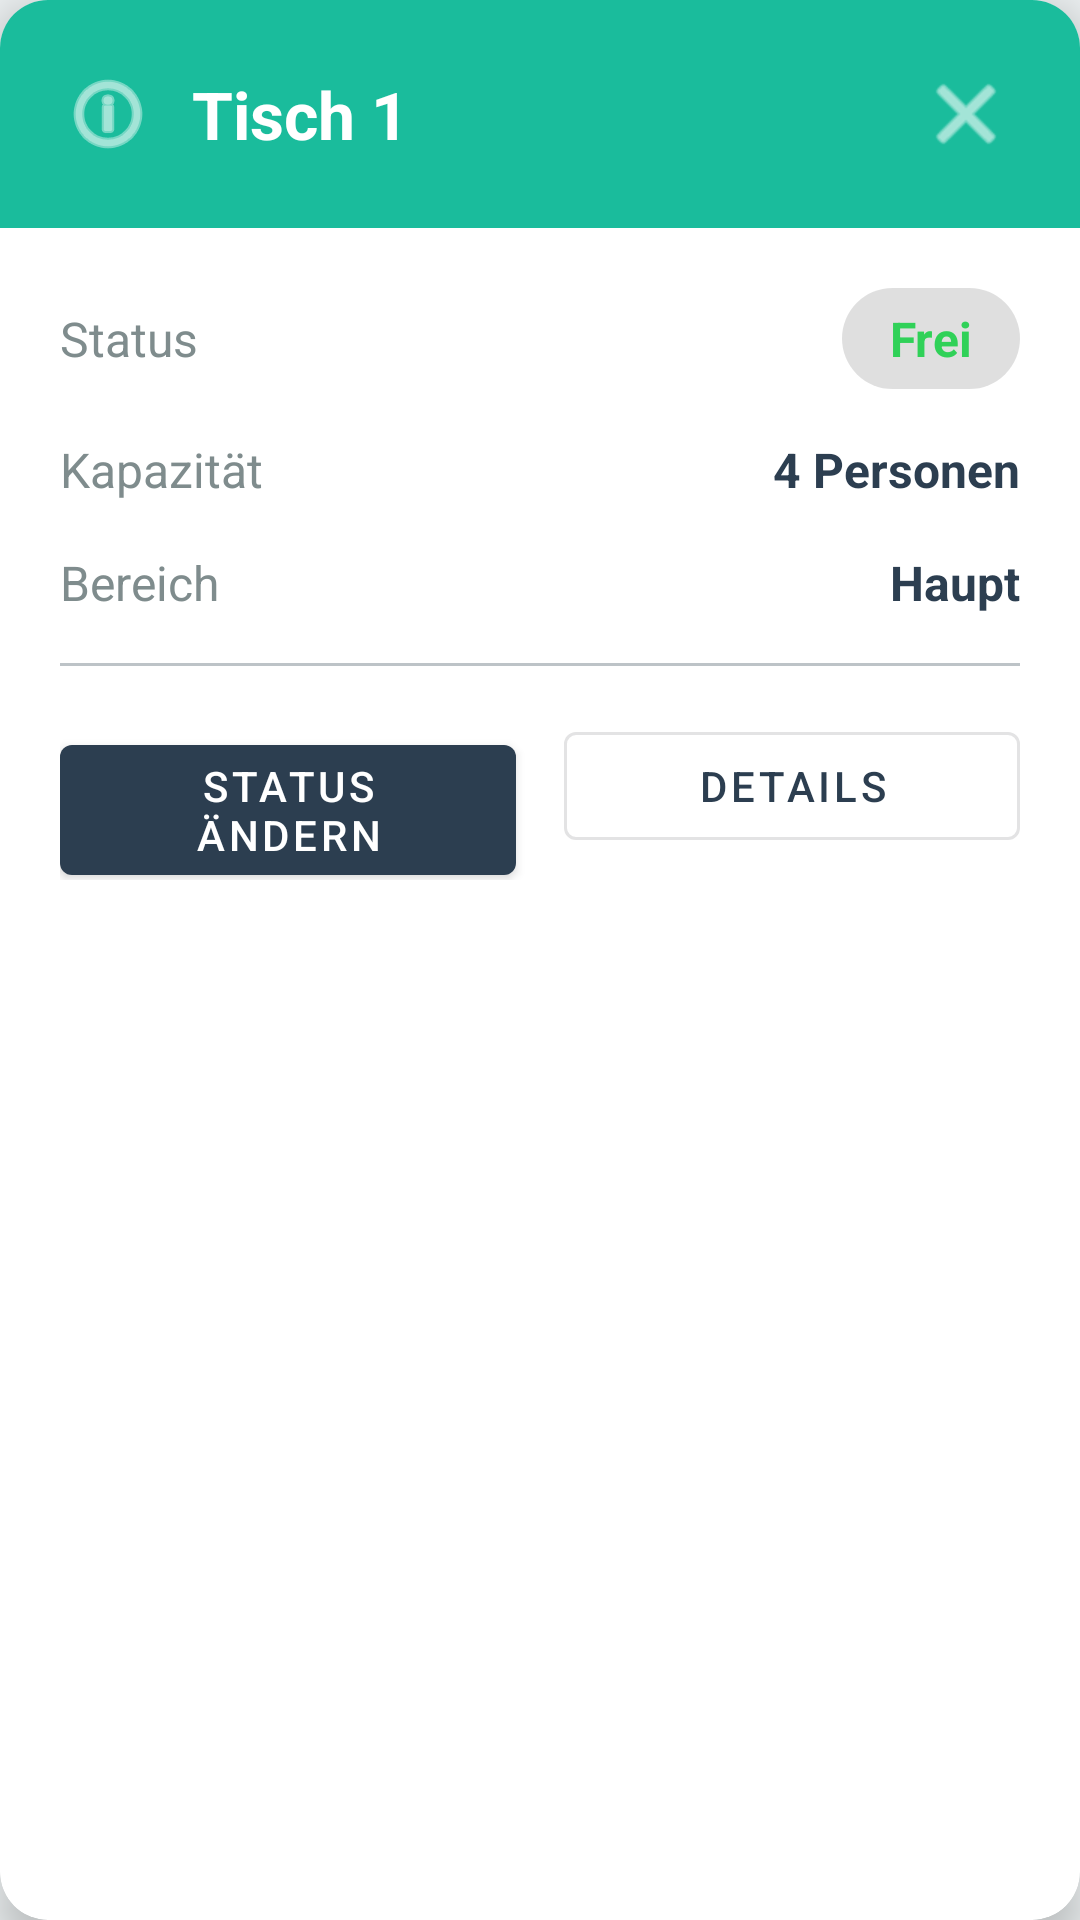

Here is an Android app screen rendered from its layout file. Give the layout XML and the strings, colors and styles it references.
<!-- AndroidManifest.xml: application theme Theme.LPTableLook -->
<!-- res/layout/dialog_table_details.xml -->
<?xml version="1.0" encoding="utf-8"?>
<androidx.cardview.widget.CardView xmlns:android="http://schemas.android.com/apk/res/android"
    xmlns:app="http://schemas.android.com/apk/res-auto"
    android:layout_width="match_parent"
    android:layout_height="wrap_content"
    android:layout_margin="32dp"
    app:cardCornerRadius="16dp"
    app:cardElevation="8dp">

    <LinearLayout
        android:layout_width="match_parent"
        android:layout_height="wrap_content"
        android:orientation="vertical">

        
        <LinearLayout
            android:id="@+id/headerLayout"
            android:layout_width="match_parent"
            android:layout_height="wrap_content"
            android:orientation="horizontal"
            android:gravity="center_vertical"
            android:padding="20dp"
            android:background="@color/turquoise">

            <ImageView
                android:layout_width="32dp"
                android:layout_height="32dp"
                android:src="@android:drawable/ic_menu_info_details"
                android:contentDescription="Table"
                app:tint="@color/white" />

            <TextView
                android:id="@+id/tvTableName"
                android:layout_width="0dp"
                android:layout_height="wrap_content"
                android:layout_weight="1"
                android:layout_marginStart="12dp"
                android:text="Tisch 1"
                android:textColor="@color/white"
                android:textSize="22sp"
                android:textStyle="bold" />

            <ImageButton
                android:id="@+id/btnClose"
                android:layout_width="36dp"
                android:layout_height="36dp"
                android:src="@android:drawable/ic_menu_close_clear_cancel"
                android:background="?attr/selectableItemBackgroundBorderless"
                android:contentDescription="Close"
                app:tint="@color/white" />

        </LinearLayout>

        
        <LinearLayout
            android:layout_width="match_parent"
            android:layout_height="wrap_content"
            android:orientation="vertical"
            android:padding="20dp">

            
            <LinearLayout
                android:layout_width="match_parent"
                android:layout_height="wrap_content"
                android:orientation="horizontal"
                android:gravity="center_vertical"
                android:layout_marginBottom="16dp">

                <TextView
                    android:layout_width="0dp"
                    android:layout_height="wrap_content"
                    android:layout_weight="1"
                    android:text="Status"
                    android:textSize="16sp"
                    android:textColor="@color/text_secondary" />

                <TextView
                    android:id="@+id/tvStatus"
                    android:layout_width="wrap_content"
                    android:layout_height="wrap_content"
                    android:text="Frei"
                    android:textSize="16sp"
                    android:textStyle="bold"
                    android:textColor="@color/table_available"
                    android:paddingHorizontal="16dp"
                    android:paddingVertical="6dp"
                    android:background="@drawable/status_badge_background" />

            </LinearLayout>

            
            <LinearLayout
                android:id="@+id/waiterRow"
                android:layout_width="match_parent"
                android:layout_height="wrap_content"
                android:orientation="horizontal"
                android:gravity="center_vertical"
                android:layout_marginBottom="16dp"
                android:visibility="gone">

                <TextView
                    android:layout_width="0dp"
                    android:layout_height="wrap_content"
                    android:layout_weight="1"
                    android:text="Kellner"
                    android:textSize="16sp"
                    android:textColor="@color/text_secondary" />

                <TextView
                    android:id="@+id/tvWaiter"
                    android:layout_width="wrap_content"
                    android:layout_height="wrap_content"
                    android:text=""
                    android:textSize="16sp"
                    android:textStyle="bold"
                    android:textColor="@color/turquoise_dark" />

            </LinearLayout>

            
            <LinearLayout
                android:layout_width="match_parent"
                android:layout_height="wrap_content"
                android:orientation="horizontal"
                android:gravity="center_vertical"
                android:layout_marginBottom="16dp">

                <TextView
                    android:layout_width="0dp"
                    android:layout_height="wrap_content"
                    android:layout_weight="1"
                    android:text="Kapazität"
                    android:textSize="16sp"
                    android:textColor="@color/text_secondary" />

                <TextView
                    android:id="@+id/tvCapacity"
                    android:layout_width="wrap_content"
                    android:layout_height="wrap_content"
                    android:text="4 Personen"
                    android:textSize="16sp"
                    android:textStyle="bold"
                    android:textColor="@color/text_primary" />

            </LinearLayout>

            
            <LinearLayout
                android:layout_width="match_parent"
                android:layout_height="wrap_content"
                android:orientation="horizontal"
                android:gravity="center_vertical"
                android:layout_marginBottom="16dp">

                <TextView
                    android:layout_width="0dp"
                    android:layout_height="wrap_content"
                    android:layout_weight="1"
                    android:text="Bereich"
                    android:textSize="16sp"
                    android:textColor="@color/text_secondary" />

                <TextView
                    android:id="@+id/tvPlatform"
                    android:layout_width="wrap_content"
                    android:layout_height="wrap_content"
                    android:text="Haupt"
                    android:textSize="16sp"
                    android:textStyle="bold"
                    android:textColor="@color/text_primary" />

            </LinearLayout>

            
            <View
                android:layout_width="match_parent"
                android:layout_height="1dp"
                android:background="@color/grid_line"
                android:layout_marginBottom="16dp" />

            
            <LinearLayout
                android:layout_width="match_parent"
                android:layout_height="wrap_content"
                android:orientation="horizontal">

                <com.google.android.material.button.MaterialButton
                    android:id="@+id/btnToggleStatus"
                    android:layout_width="0dp"
                    android:layout_height="wrap_content"
                    android:layout_weight="1"
                    android:text="Status ändern"
                    android:layout_marginEnd="8dp"
                    style="@style/Widget.MaterialComponents.Button" />

                <com.google.android.material.button.MaterialButton
                    android:id="@+id/btnDetails"
                    android:layout_width="0dp"
                    android:layout_height="wrap_content"
                    android:layout_weight="1"
                    android:text="Details"
                    android:layout_marginStart="8dp"
                    style="@style/Widget.MaterialComponents.Button.OutlinedButton" />

            </LinearLayout>

        </LinearLayout>

    </LinearLayout>

</androidx.cardview.widget.CardView>
<!-- resources referenced by this layout -->
<resources>
  <color name="grid_line">#BDC3C7</color>
  <color name="table_available">#30D158</color>
  <color name="text_primary">#2C3E50</color>
  <color name="text_secondary">#7F8C8D</color>
  <color name="turquoise">#1ABC9C</color>
  <color name="turquoise_dark">#16A085</color>
  <color name="white">#FFFFFFFF</color>
  <!-- drawable status_badge_background (drawable) -->
  <?xml version="1.0" encoding="utf-8"?>
  <shape xmlns:android="http://schemas.android.com/apk/res/android"
      android:shape="rectangle">
      <solid android:color="#20000000" />
      <corners android:radius="20dp" />
  </shape>
  <style name="Theme.LPTableLook" parent="Base.Theme.LPTableLook" />
  <style name="Base.Theme.LPTableLook" parent="Theme.Material3.DayNight.NoActionBar">
          <item name="colorPrimary">@color/primary</item>
          <item name="colorPrimaryDark">@color/primary_dark</item>
          <item name="colorAccent">@color/accent</item>
          <item name="android:windowBackground">@color/background_main</item>
          
          <item name="android:windowFullscreen">true</item>
          <item name="android:windowLayoutInDisplayCutoutMode">shortEdges</item>
      </style>
  <color name="primary">#2C3E50</color>
  <color name="primary_dark">#1A252F</color>
  <color name="accent">#E67E22</color>
  <color name="background_main">#ECF0F1</color>
</resources>
